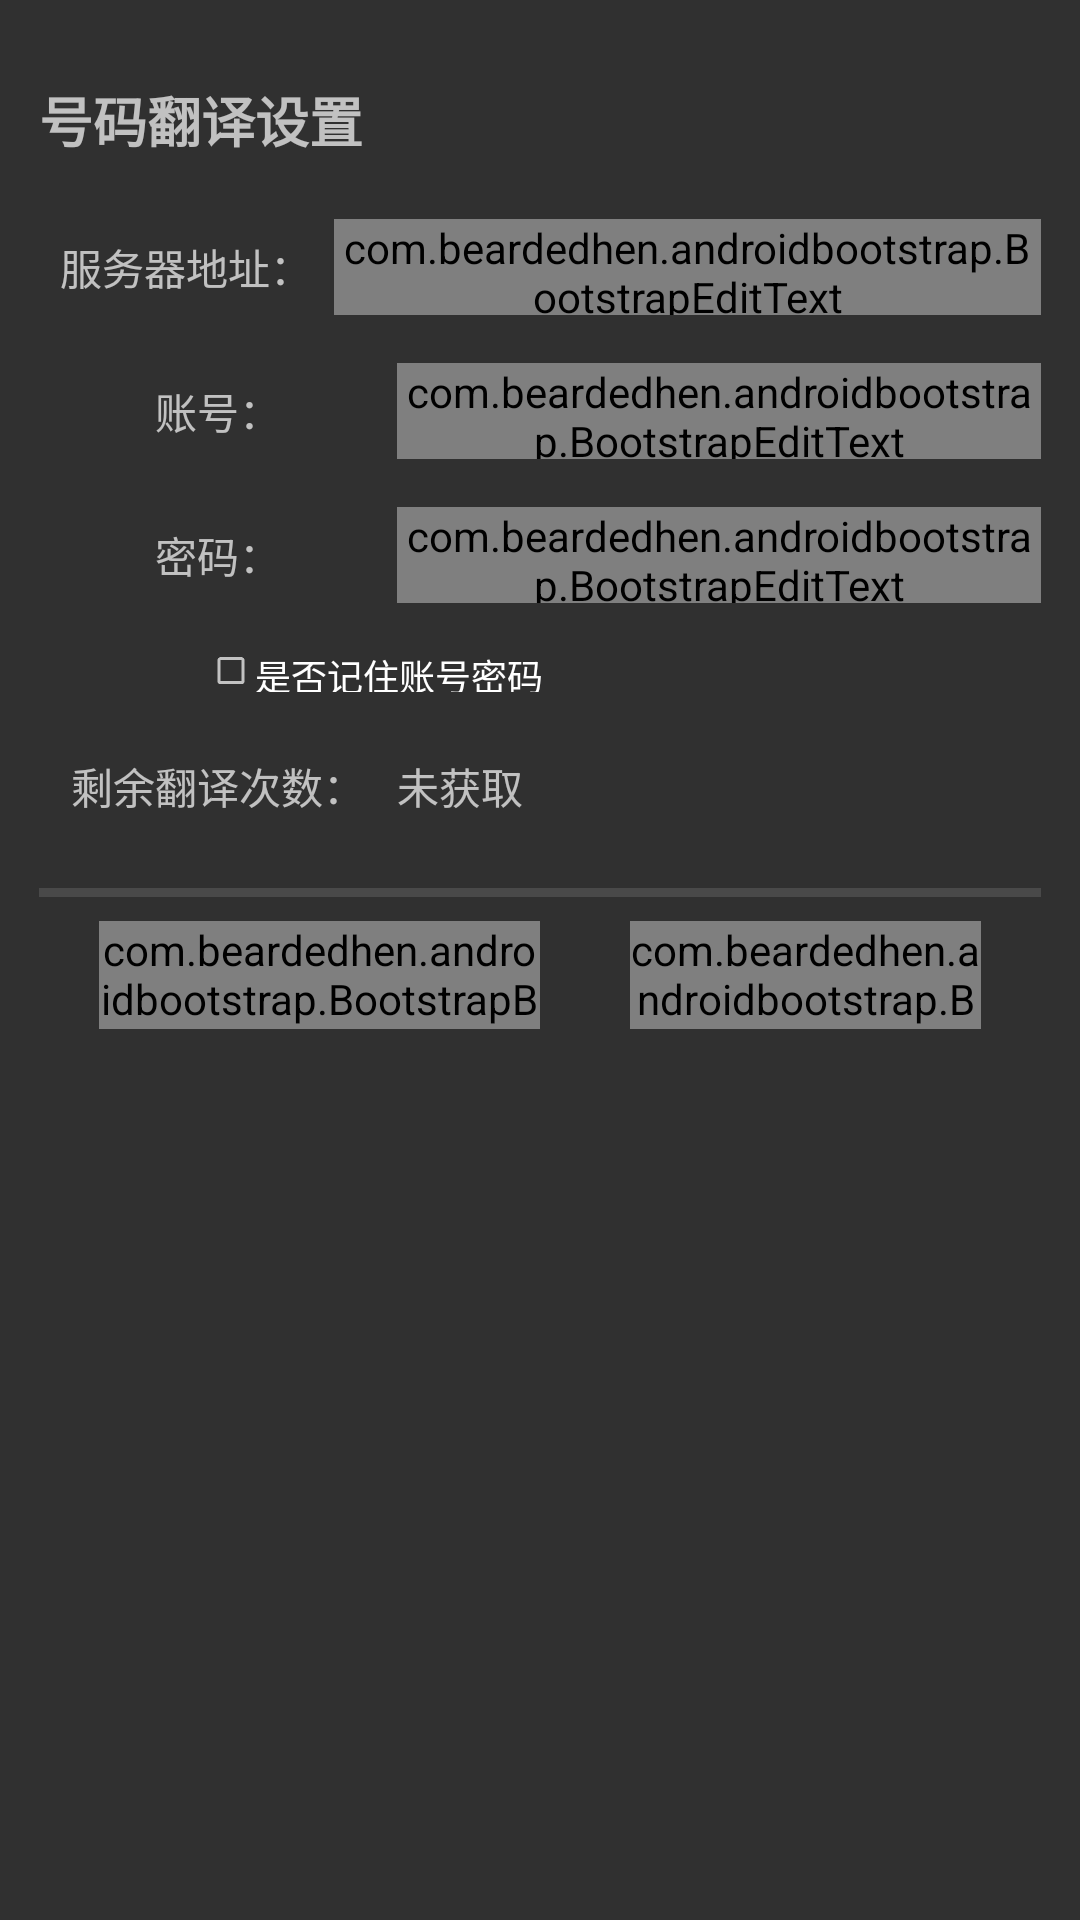

Write the Android layout XML for this screen, with the resource values it uses.
<!-- AndroidManifest.xml: application theme Theme.AppCompat.NoActionBar -->
<!-- res/layout/layout_imsi_convert_setting.xml -->
<?xml version="1.0" encoding="utf-8"?>
<RelativeLayout xmlns:android="http://schemas.android.com/apk/res/android"
    xmlns:app="http://schemas.android.com/apk/res-auto"
    android:layout_width="match_parent"
    android:layout_height="wrap_content"
    android:paddingBottom="10dp"
    android:paddingLeft="10dp"
    android:paddingRight="10dp"
    android:paddingTop="10dp">

    <LinearLayout
        android:layout_width="match_parent"
        android:layout_height="wrap_content"
        android:focusable="true"
        android:focusableInTouchMode="true"
        android:orientation="vertical"
        android:paddingBottom="3dp"
        android:paddingLeft="3dp"
        android:paddingRight="3dp"
        android:paddingTop="5dp"
        android:scrollbars="vertical">

        <TextView
            android:layout_width="match_parent"
            android:layout_height="50dp"
            android:gravity="center_vertical"
            android:textSize="18sp"
            android:textStyle="bold"
            android:textColor="@color/dimgrey"
            android:text="号码翻译设置" />

        <LinearLayout
            android:layout_width="match_parent"
            android:layout_height="wrap_content"
            android:gravity="center"
            android:orientation="horizontal">

            <TextView
                style="@style/description_label"
                android:layout_weight="2.4"
                android:text="@string/server_address" />

            <com.beardedhen.androidbootstrap.BootstrapEditText
                android:id="@+id/etServerAddress"
                style="@style/description_edit"
                android:layout_weight="1"
                android:digits="@string/account_rule"
                android:singleLine="true"
                app:bootstrapBrand="regular"
                app:bootstrapSize="md" />
        </LinearLayout>

        <LinearLayout
            android:layout_width="match_parent"
            android:layout_height="wrap_content"
            android:gravity="center"
            android:orientation="horizontal">

            <TextView
                style="@style/description_label"
                android:layout_weight="1.8"
                android:text="@string/account2" />

            <com.beardedhen.androidbootstrap.BootstrapEditText
                android:id="@+id/etAccount"
                style="@style/description_edit"
                android:layout_weight="1"
                android:singleLine="true"
                app:bootstrapBrand="info"
                app:bootstrapSize="md" />
        </LinearLayout>

        <LinearLayout
            android:layout_width="match_parent"
            android:layout_height="wrap_content"
            android:gravity="center"
            android:orientation="horizontal">

            <TextView
                style="@style/description_label"
                android:layout_weight="1.8"
                android:text="@string/password" />

            <com.beardedhen.androidbootstrap.BootstrapEditText
                android:id="@+id/etPassword"
                style="@style/description_edit"
                android:layout_weight="1"
                android:singleLine="true"
                app:bootstrapBrand="info"
                app:bootstrapSize="md" />
        </LinearLayout>

        <CheckBox
            android:id="@+id/cbRememberAccout"
            android:layout_width="wrap_content"
            android:layout_height="29dp"
            android:scaleX="0.5"
            android:scaleY="0.5"
            android:checked="false"
            android:textSize="24sp"
            android:text="是否记住账号密码"
            android:gravity="center_vertical"
            android:textColor="@color/darkgrey" />

        <LinearLayout
            android:layout_width="match_parent"
            android:layout_height="wrap_content"
            android:gravity="center"
            android:orientation="horizontal">

            <TextView
                style="@style/description_label"
                android:layout_weight="1.8"
                android:text="@string/rest_convert_times" />

            <TextView
                android:id="@+id/etRestConvertTimes"
                style="@style/description_edit"
                android:layout_weight="1"
                android:gravity="left|center_vertical"
                android:text="未获取"
                android:singleLine="true" />
        </LinearLayout>


        <View
            android:layout_width="match_parent"
            android:layout_height="3dp"
            android:layout_marginTop="10dp"
            android:background="?android:attr/listDivider" />

        <LinearLayout
            android:layout_width="match_parent"
            android:layout_height="wrap_content"
            android:layout_marginTop="8dp"
            android:orientation="horizontal">

            <com.beardedhen.androidbootstrap.BootstrapButton
                android:id="@+id/btClose"
                android:layout_width="match_parent"
                android:layout_height="36dp"
                android:layout_marginStart="20dp"
                android:layout_weight="1"
                android:text="@string/close"
                app:bootstrapBrand="regular" />

            <com.beardedhen.androidbootstrap.BootstrapButton
                android:id="@+id/btAuthenticate"
                android:layout_width="match_parent"
                android:layout_height="36dp"
                android:layout_weight="1"
                android:text="@string/authenticate"
                app:bootstrapBrand="primary"
                android:layout_marginStart="30dp"
                android:layout_marginEnd="20dp"/>


        </LinearLayout>
    </LinearLayout>
</RelativeLayout>
<!-- resources referenced by this layout -->
<resources>
  <string name="account2">账号：</string>
  <string name="account_rule">0123456789abcdefghijklmnopqrstuvwxyzABCDEFGHIJKLMNOPQRSTUVWXYZ</string>
  <string name="authenticate">认证</string>
  <string name="close">关 闭</string>
  <string name="password">密码：</string>
  <string name="rest_convert_times">剩余翻译次数：</string>
  <string name="server_address">服务器地址：</string>
  <style name="description_edit">
          <item name="android:layout_width">match_parent</item>
          <item name="android:layout_height">32dp</item>
          <item name="android:textColor">@color/dimgrey</item>
          <item name="android:layout_marginBottom">2dp</item>
          <item name="android:layout_marginTop">2dp</item>
      </style>
  <style name="description_label">
          <item name="android:layout_width">match_parent</item>
          <item name="android:layout_height">36dp</item>
          <item name="android:layout_marginBottom">6dp</item>
          <item name="android:layout_marginTop">6dp</item>
          <item name="android:gravity">center</item>
          <item name="android:textColor">@color/dimgrey</item>
      </style>
</resources>
